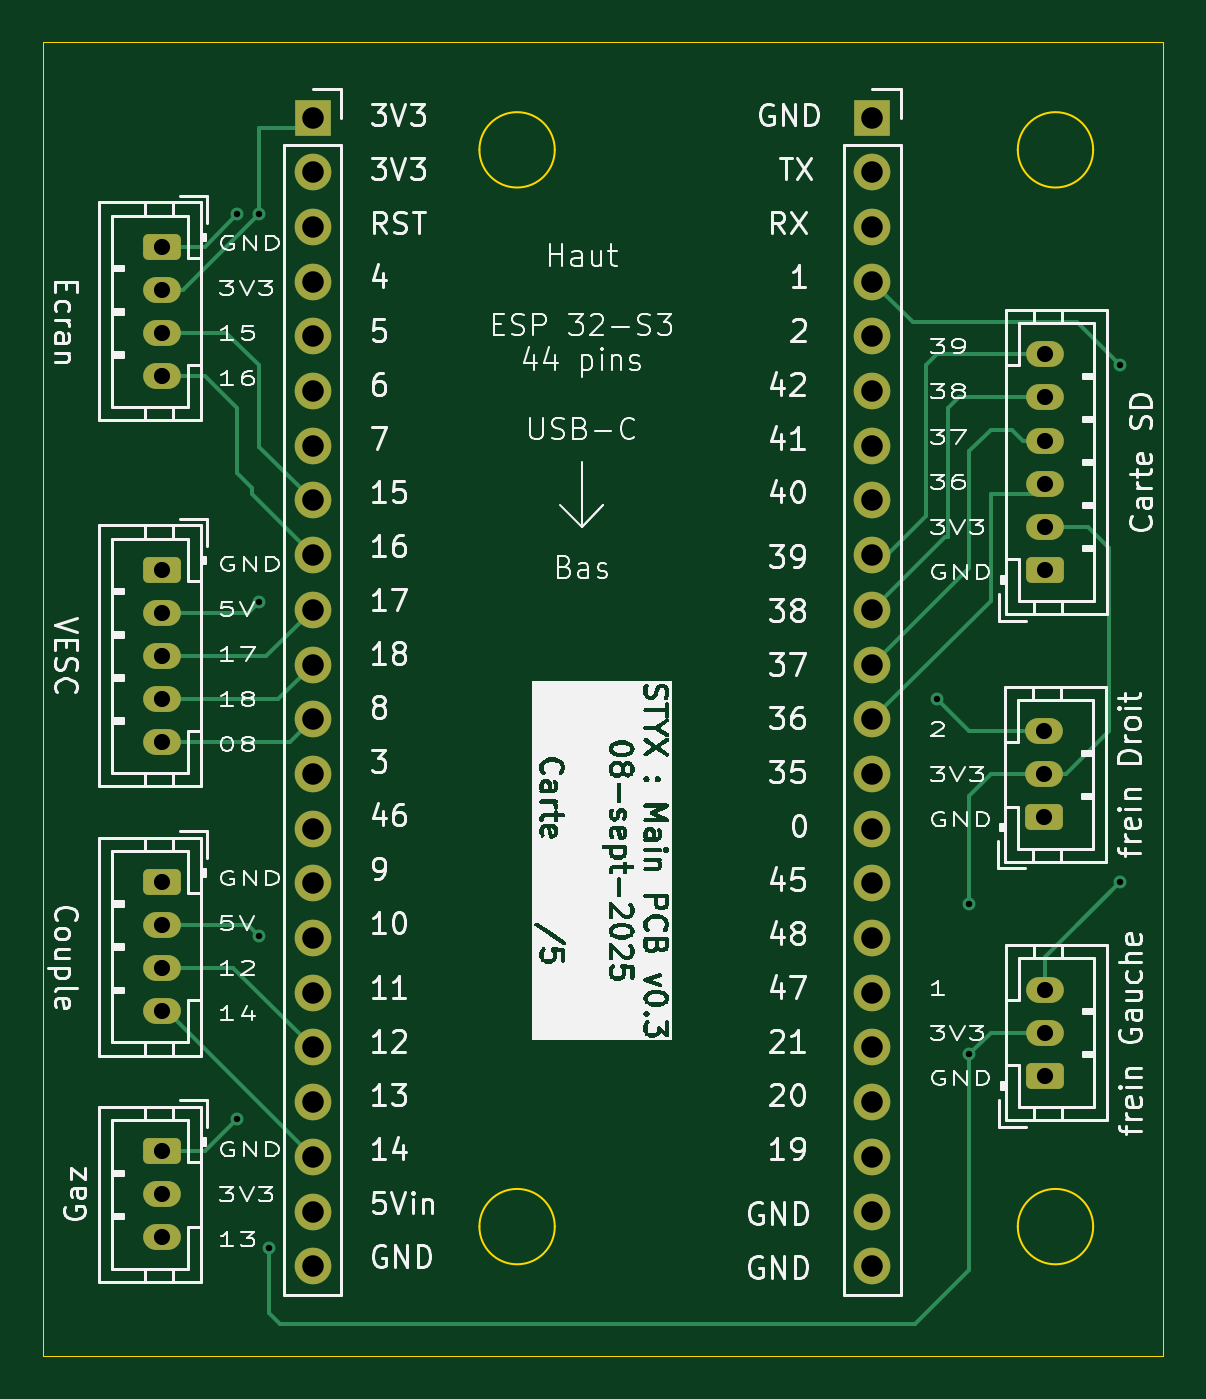
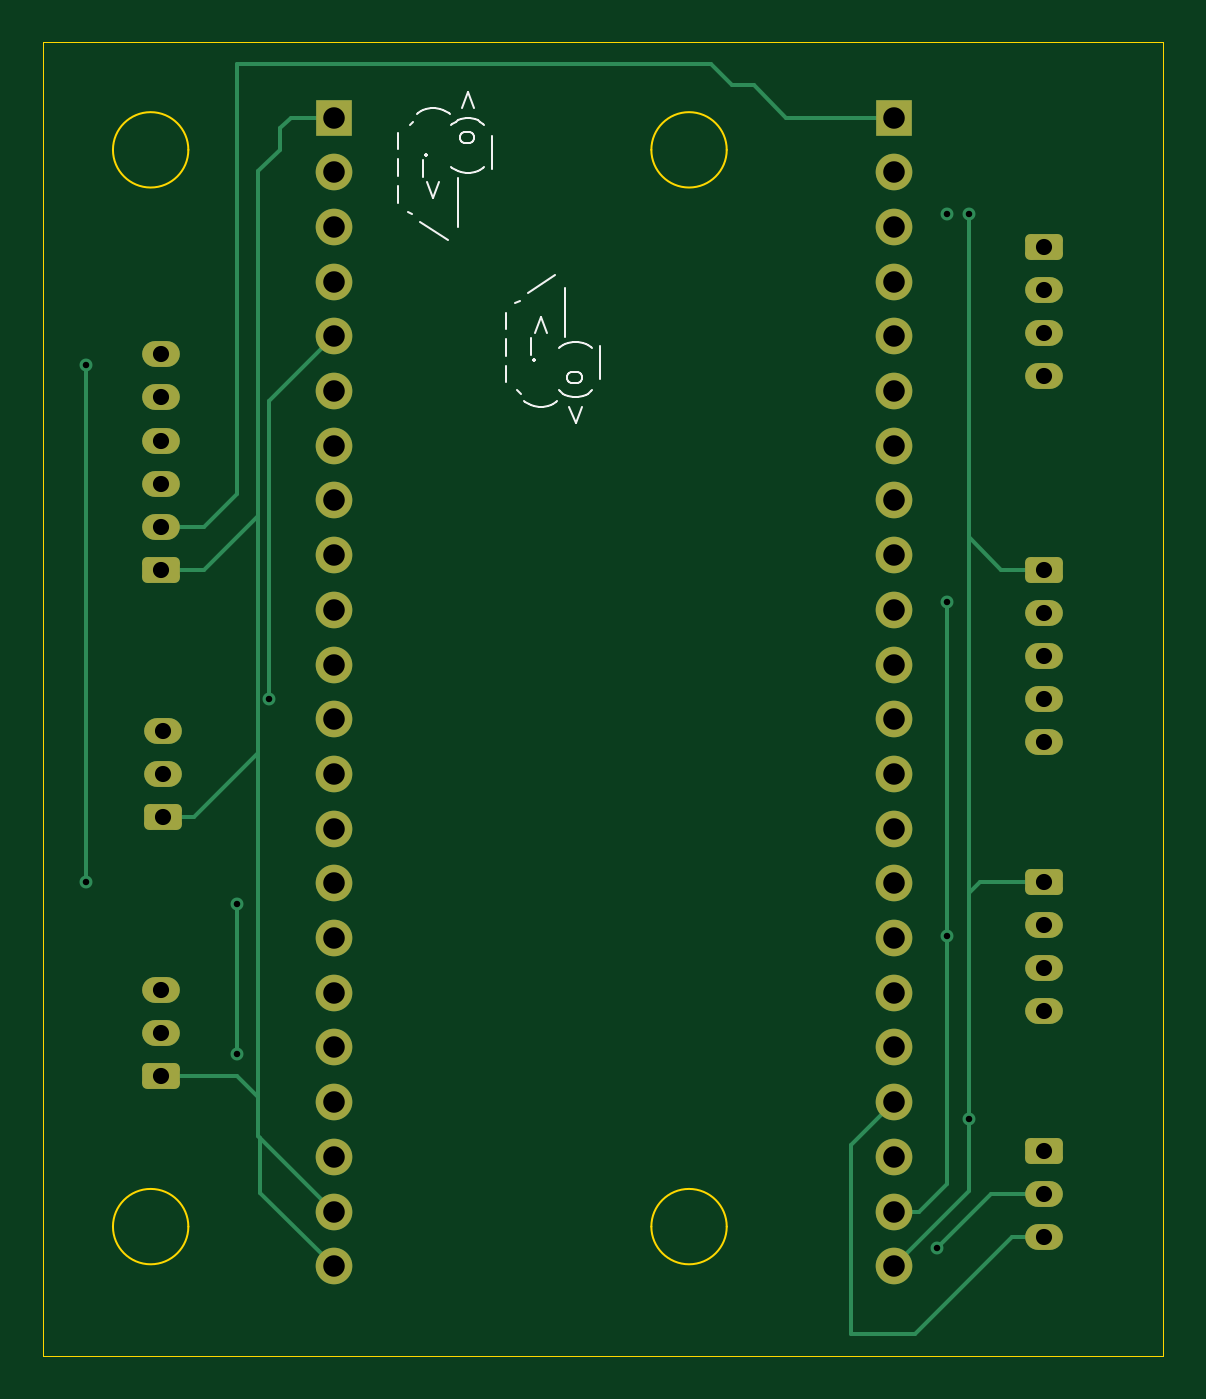
Circuit board: 11 layer files. Board 52.0 x 61.0 mm.
- bottom_copper: STYX_V1-B_Cu.gbr (8298 bytes)
- bottom_mask: STYX_V1-B_Mask.gbr (3392 bytes)
- paste: STYX_V1-B_Paste.gbr (450 bytes)
- bottom_silk: STYX_V1-B_Silkscreen.gbr (7475 bytes)
- outline: STYX_V1-Edge_Cuts.gbr (1261 bytes)
- top_copper: STYX_V1-F_Cu.gbr (9530 bytes)
- top_mask: STYX_V1-F_Mask.gbr (3392 bytes)
- paste: STYX_V1-F_Paste.gbr (450 bytes)
- top_silk: STYX_V1-F_Silkscreen.gbr (209990 bytes)
- drill: STYX_V1-NPTH.drl (269 bytes)
- drill: STYX_V1-PTH.drl (1511 bytes)

=== bottom_copper: STYX_V1-B_Cu.gbr (8298 bytes, source omitted) ===
=== bottom_mask: STYX_V1-B_Mask.gbr (3392 bytes, source withheld) ===
=== paste: STYX_V1-B_Paste.gbr ===
%TF.GenerationSoftware,KiCad,Pcbnew,9.0.4*%
%TF.CreationDate,2025-09-08T16:44:26+02:00*%
%TF.ProjectId,STYX_V1,53545958-5f56-4312-9e6b-696361645f70,rev?*%
%TF.SameCoordinates,Original*%
%TF.FileFunction,Paste,Bot*%
%TF.FilePolarity,Positive*%
%FSLAX46Y46*%
G04 Gerber Fmt 4.6, Leading zero omitted, Abs format (unit mm)*
G04 Created by KiCad (PCBNEW 9.0.4) date 2025-09-08 16:44:26*
%MOMM*%
%LPD*%
G01*
G04 APERTURE LIST*
G04 APERTURE END LIST*
M02*

=== bottom_silk: STYX_V1-B_Silkscreen.gbr (7475 bytes, source omitted) ===
=== outline: STYX_V1-Edge_Cuts.gbr ===
%TF.GenerationSoftware,KiCad,Pcbnew,9.0.4*%
%TF.CreationDate,2025-09-08T16:44:26+02:00*%
%TF.ProjectId,STYX_V1,53545958-5f56-4312-9e6b-696361645f70,rev?*%
%TF.SameCoordinates,Original*%
%TF.FileFunction,Profile,NP*%
%FSLAX46Y46*%
G04 Gerber Fmt 4.6, Leading zero omitted, Abs format (unit mm)*
G04 Created by KiCad (PCBNEW 9.0.4) date 2025-09-08 16:44:26*
%MOMM*%
%LPD*%
G01*
G04 APERTURE LIST*
%TA.AperFunction,Profile*%
%ADD10C,0.100000*%
%TD*%
%TA.AperFunction,Profile*%
%ADD11C,0.050000*%
%TD*%
G04 APERTURE END LIST*
D10*
X126250000Y-95500000D02*
G75*
G02*
X122750000Y-95500000I-1750000J0D01*
G01*
X122750000Y-95500000D02*
G75*
G02*
X126250000Y-95500000I1750000J0D01*
G01*
X126250000Y-45500000D02*
G75*
G02*
X122750000Y-45500000I-1750000J0D01*
G01*
X122750000Y-45500000D02*
G75*
G02*
X126250000Y-45500000I1750000J0D01*
G01*
X101250000Y-95500000D02*
G75*
G02*
X97750000Y-95500000I-1750000J0D01*
G01*
X97750000Y-95500000D02*
G75*
G02*
X101250000Y-95500000I1750000J0D01*
G01*
X101250000Y-45500000D02*
G75*
G02*
X97750000Y-45500000I-1750000J0D01*
G01*
X97750000Y-45500000D02*
G75*
G02*
X101250000Y-45500000I1750000J0D01*
G01*
D11*
X77500000Y-40500000D02*
X129500000Y-40500000D01*
X129500000Y-101500000D01*
X77500000Y-101500000D01*
X77500000Y-40500000D01*
M02*

=== top_copper: STYX_V1-F_Cu.gbr (9530 bytes, source omitted) ===
=== top_mask: STYX_V1-F_Mask.gbr (3392 bytes, source withheld) ===
=== paste: STYX_V1-F_Paste.gbr ===
%TF.GenerationSoftware,KiCad,Pcbnew,9.0.4*%
%TF.CreationDate,2025-09-08T16:44:25+02:00*%
%TF.ProjectId,STYX_V1,53545958-5f56-4312-9e6b-696361645f70,rev?*%
%TF.SameCoordinates,Original*%
%TF.FileFunction,Paste,Top*%
%TF.FilePolarity,Positive*%
%FSLAX46Y46*%
G04 Gerber Fmt 4.6, Leading zero omitted, Abs format (unit mm)*
G04 Created by KiCad (PCBNEW 9.0.4) date 2025-09-08 16:44:25*
%MOMM*%
%LPD*%
G01*
G04 APERTURE LIST*
G04 APERTURE END LIST*
M02*

=== top_silk: STYX_V1-F_Silkscreen.gbr (209990 bytes, source omitted) ===
=== drill: STYX_V1-NPTH.drl ===
M48
; DRILL file {KiCad 9.0.4} date 2025-09-08T17:00:11+0200
; FORMAT={-:-/ absolute / metric / decimal}
; #@! TF.CreationDate,2025-09-08T17:00:11+02:00
; #@! TF.GenerationSoftware,Kicad,Pcbnew,9.0.4
; #@! TF.FileFunction,NonPlated,1,2,NPTH
FMAT,2
METRIC
%
G90
G05
M30

=== drill: STYX_V1-PTH.drl ===
M48
; DRILL file {KiCad 9.0.4} date 2025-09-08T17:00:11+0200
; FORMAT={-:-/ absolute / metric / decimal}
; #@! TF.CreationDate,2025-09-08T17:00:11+02:00
; #@! TF.GenerationSoftware,Kicad,Pcbnew,9.0.4
; #@! TF.FileFunction,Plated,1,2,PTH
FMAT,2
METRIC
; #@! TA.AperFunction,Plated,PTH,ViaDrill
T1C0.300
; #@! TA.AperFunction,Plated,PTH,ComponentDrill
T2C0.750
; #@! TA.AperFunction,Plated,PTH,ComponentDrill
T3C1.000
%
G90
G05
T1
X86.5Y-48.5
X86.5Y-90.5
X87.5Y-48.5
X87.5Y-66.5
X87.5Y-82.0
X88.0Y-96.5
X119.0Y-71.0
X120.5Y-80.5
X120.5Y-87.5
X127.5Y-55.5
X127.5Y-79.5
T2
X83.0Y-50.0
X83.0Y-52.0
X83.0Y-54.0
X83.0Y-56.0
X83.0Y-65.0
X83.0Y-67.0
X83.0Y-69.0
X83.0Y-71.0
X83.0Y-73.0
X83.0Y-79.5
X83.0Y-81.5
X83.0Y-83.5
X83.0Y-85.5
X83.0Y-92.0
X83.0Y-94.0
X83.0Y-96.0
X123.95Y-72.5
X123.95Y-74.5
X123.95Y-76.5
X124.0Y-55.0
X124.0Y-57.0
X124.0Y-59.0
X124.0Y-61.0
X124.0Y-63.0
X124.0Y-65.0
X124.0Y-84.5
X124.0Y-86.5
X124.0Y-88.5
T3
X90.0Y-44.0
X90.0Y-46.54
X90.0Y-49.08
X90.0Y-51.62
X90.0Y-54.16
X90.0Y-56.7
X90.0Y-59.24
X90.0Y-61.78
X90.0Y-64.32
X90.0Y-66.86
X90.0Y-69.4
X90.0Y-71.94
X90.0Y-74.48
X90.0Y-77.02
X90.0Y-79.56
X90.0Y-82.1
X90.0Y-84.64
X90.0Y-87.18
X90.0Y-89.72
X90.0Y-92.26
X90.0Y-94.8
X90.0Y-97.34
X116.0Y-44.0
X116.0Y-46.54
X116.0Y-49.08
X116.0Y-51.62
X116.0Y-54.16
X116.0Y-56.7
X116.0Y-59.24
X116.0Y-61.78
X116.0Y-64.32
X116.0Y-66.86
X116.0Y-69.4
X116.0Y-71.94
X116.0Y-74.48
X116.0Y-77.02
X116.0Y-79.56
X116.0Y-82.1
X116.0Y-84.64
X116.0Y-87.18
X116.0Y-89.72
X116.0Y-92.26
X116.0Y-94.8
X116.0Y-97.34
M30

